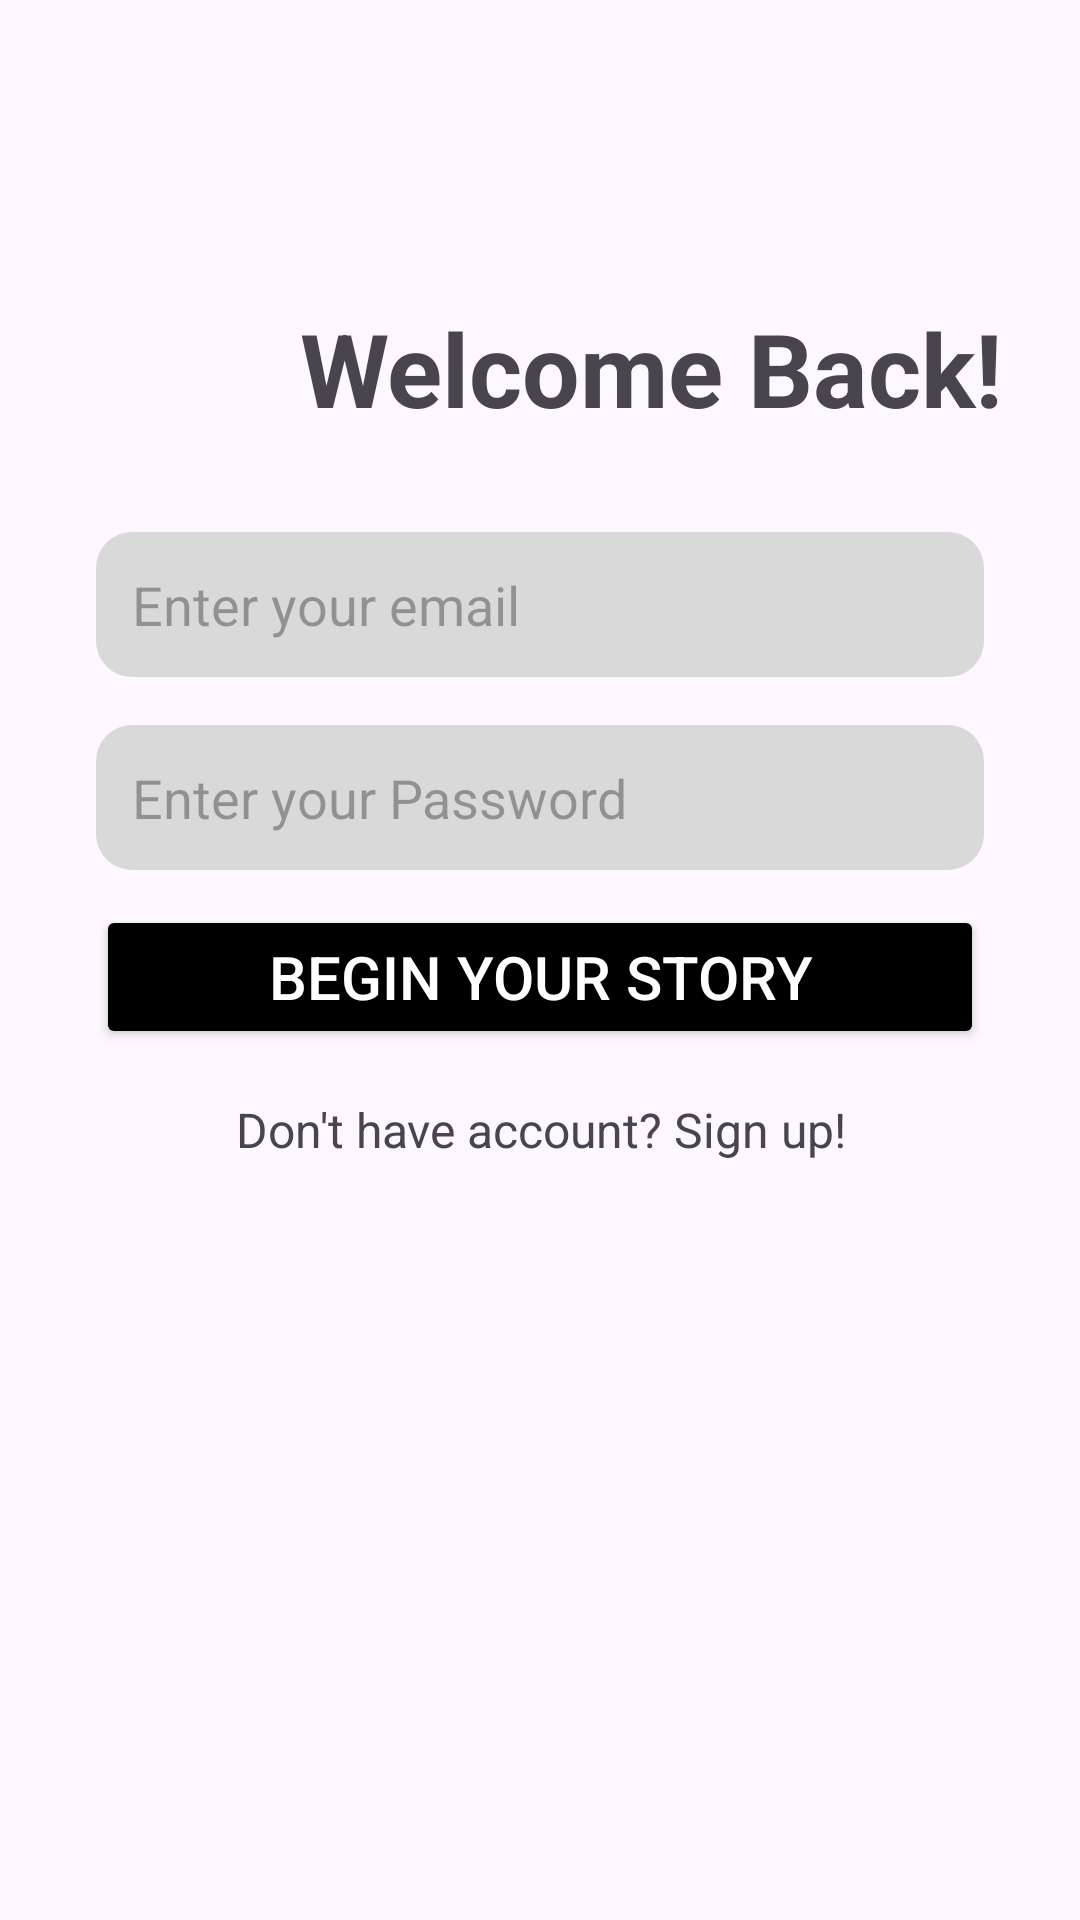

Here is an Android app screen rendered from its layout file. Give the layout XML and the strings, colors and styles it references.
<!-- AndroidManifest.xml: application theme Theme.S8114877_assignment2 -->
<!-- res/layout/fragment_login.xml -->
<?xml version="1.0" encoding="utf-8"?>
<androidx.constraintlayout.widget.ConstraintLayout xmlns:android="http://schemas.android.com/apk/res/android"
    xmlns:app="http://schemas.android.com/apk/res-auto"
    xmlns:tools="http://schemas.android.com/tools"
    android:id="@+id/frameLayout"
    android:layout_width="match_parent"
    android:layout_height="match_parent"
    tools:context=".ui.LoginFragment">


    <TextView
        android:id="@+id/TextWelcome"
        android:layout_width="wrap_content"
        android:layout_height="wrap_content"
        android:layout_marginStart="100dp"
        android:layout_marginTop="100dp"
        android:text="Welcome Back!"
        android:textStyle="bold"
        android:textSize="34sp"
        app:layout_constraintStart_toStartOf="parent"
        app:layout_constraintTop_toTopOf="parent" />


    <EditText
        android:id="@+id/editTextUsername"
        android:layout_width="0dp"
        android:layout_height="wrap_content"
        android:layout_marginStart="32dp"
        android:layout_marginTop="32dp"
        android:layout_marginEnd="32dp"
        android:hint="Enter your email"
        android:backgroundTint="#D9D9D9"
        android:inputType="textPersonName"
        android:background="@drawable/edittext_bg"
        android:padding="12dp"
        app:layout_constraintEnd_toEndOf="parent"
        app:layout_constraintStart_toStartOf="parent"
        app:layout_constraintTop_toBottomOf="@+id/TextWelcome" />

    <EditText
        android:id="@+id/editTextPassword"
        android:layout_width="0dp"
        android:layout_height="wrap_content"
        android:layout_marginStart="32dp"
        android:layout_marginTop="16dp"
        android:layout_marginEnd="32dp"
        android:hint="Enter your Password"
        android:backgroundTint="#D9D9D9"
        android:inputType="textPassword"
        android:background="@drawable/edittext_bg"
        android:padding="12dp"
        app:layout_constraintEnd_toEndOf="parent"
        app:layout_constraintStart_toStartOf="parent"
        app:layout_constraintTop_toBottomOf="@+id/editTextUsername" />

    <Button
        android:id="@+id/buttonLogin"
        android:layout_width="0dp"
        android:layout_height="wrap_content"
        android:layout_marginStart="32dp"
        android:layout_marginTop="76dp"
        android:layout_marginEnd="32dp"
        android:backgroundTint="@android:color/black"
        android:text="Begin Your Story"
        android:textSize="20sp"
        android:textColor="@android:color/white"
        app:layout_constraintEnd_toEndOf="parent"
        app:layout_constraintHorizontal_bias="0.0"
        app:layout_constraintStart_toStartOf="parent"
        app:layout_constraintTop_toBottomOf="@+id/editTextUsername" />

    <TextView
        android:id="@+id/textViewlogin2"
        android:layout_width="wrap_content"
        android:layout_height="wrap_content"
        android:layout_marginTop="16dp"
        android:text="Don't have account? Sign up!"
        android:textSize="16sp"
        app:layout_constraintEnd_toEndOf="parent"
        app:layout_constraintHorizontal_bias="0.503"
        app:layout_constraintStart_toStartOf="parent"
        app:layout_constraintTop_toBottomOf="@+id/buttonLogin" />


</androidx.constraintlayout.widget.ConstraintLayout>
<!-- resources referenced by this layout -->
<resources>
  <!-- drawable edittext_bg (drawable) -->
  <?xml version="1.0" encoding="utf-8"?>
  <shape xmlns:android="http://schemas.android.com/apk/res/android"
      android:shape="rectangle">
  
      <corners android:radius="12dp" />
  
  
      <padding
          android:left="12dp"
          android:top="12dp"
          android:right="12dp"
          android:bottom="12dp"/>
  </shape>
  <style name="Theme.S8114877_assignment2" parent="Theme.Material3.DayNight.NoActionBar">
          <item name="colorPrimary">@color/purple_500</item>
          <item name="colorOnPrimary">@android:color/white</item>
          <item name="colorSecondary">@color/teal_200</item>
      </style>
  <!-- not gathered from this repository: default colours our renderer supplied (Android Studio template values) -->
  <color name="purple_500">#FF6200EE</color>
  <color name="teal_200">#FF03DAC5</color>
</resources>
